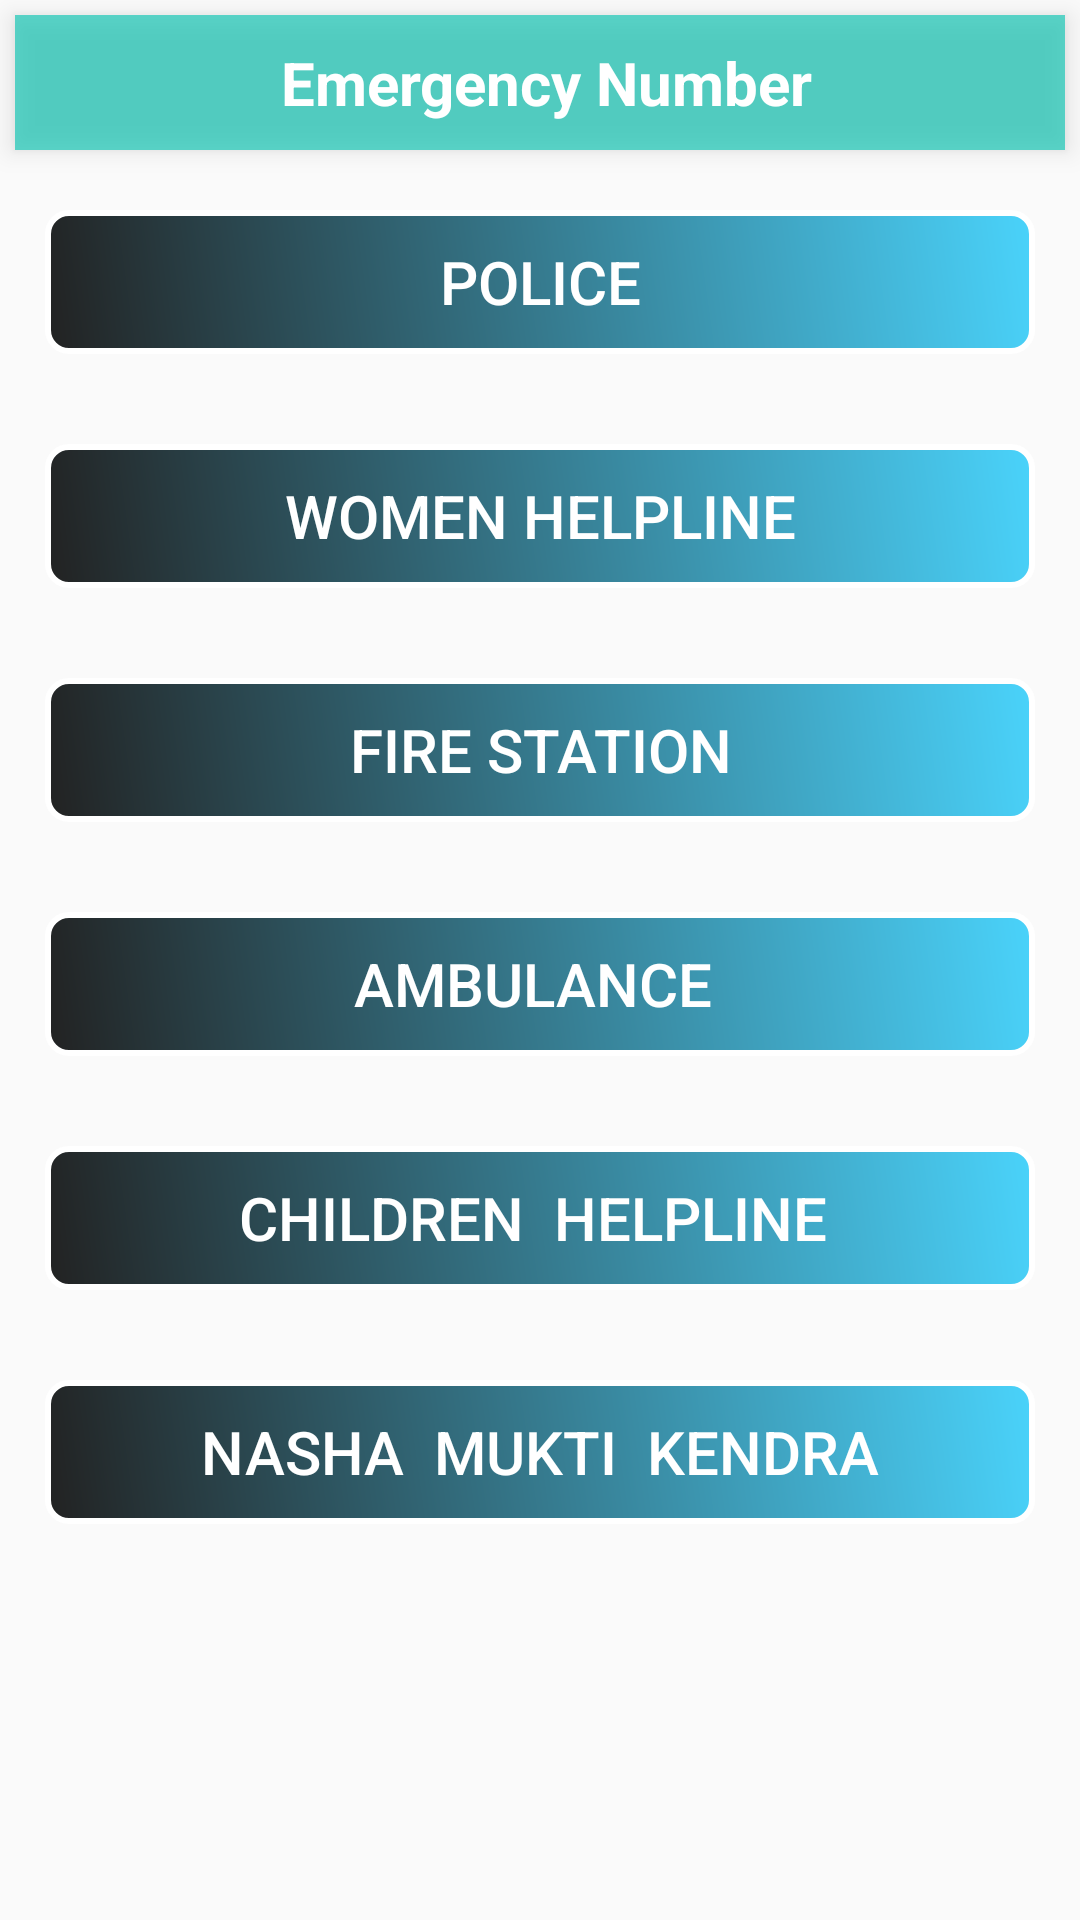

This screen was rendered from an Android layout file. Write that file and the resources it references.
<!-- AndroidManifest.xml: application theme AppTheme -->
<!-- res/layout/activity_help_line.xml -->
<?xml version="1.0" encoding="utf-8"?>
<ScrollView xmlns:android="http://schemas.android.com/apk/res/android"
    xmlns:app="http://schemas.android.com/apk/res-auto"
    xmlns:tools="http://schemas.android.com/tools"
    android:layout_width="match_parent"
    android:layout_height="match_parent"
    android:orientation="vertical"
    tools:context="com.lifeplaytrip.activity.HelpLineActivity">

    <LinearLayout
        android:layout_width="match_parent"
        android:layout_height="match_parent"
        android:orientation="vertical">

        <RelativeLayout
            android:id="@+id/account_sign"
            android:layout_width="match_parent"
            android:layout_height="45dp"
            android:layout_margin="5dp"
            android:background="#ad14c7b5"
            android:elevation="5dp">

            <TextView
                android:layout_width="wrap_content"
                android:layout_height="wrap_content"
                android:layout_centerInParent="true"
                android:layout_centerVertical="true"
                android:layout_marginLeft="5dp"
                android:paddingLeft="5dp"
                android:text="Emergency Number"
                android:textColor="@android:color/white"
                android:textSize="20sp"
                android:textStyle="bold" />

            <ImageView
                android:layout_width="wrap_content"
                android:layout_height="wrap_content"
                android:layout_alignParentRight="true"
                android:layout_centerVertical="true"
                android:layout_marginRight="10dp"
                android:padding="5dp" />
        </RelativeLayout>

        <Button
            android:id="@+id/police"
            android:layout_width="match_parent"
            android:layout_height="wrap_content"
            android:layout_margin="15dp"
            android:background="@drawable/button_border"
            android:text="Police"
            android:textColor="#ffffff"
            android:textSize="20sp" />

        <Button
            android:id="@+id/women"
            android:layout_width="match_parent"
            android:layout_height="wrap_content"
            android:layout_margin="15dp"
            android:background="@drawable/button_border"
            android:text="Women Helpline"
            android:textColor="#ffffff"
            android:textSize="20sp" />

        <Button
            android:id="@+id/fire"
            android:layout_width="match_parent"
            android:layout_height="wrap_content"
            android:layout_margin="15dp"
            android:background="@drawable/button_border"
            android:text="FIRE STATION"
            android:textColor="#ffffff"
            android:textSize="20sp" />

        <Button
            android:id="@+id/ambulance"
            android:layout_width="match_parent"
            android:layout_height="wrap_content"
            android:layout_margin="15dp"
            android:background="@drawable/button_border"
            android:text="AMBULANCE "
            android:textColor="#ffffff"
            android:textSize="20sp" />

        <Button
            android:id="@+id/children"
            android:layout_width="match_parent"
            android:layout_height="wrap_content"
            android:layout_margin="15dp"
            android:background="@drawable/button_border"
            android:text="Children  Helpline "
            android:textColor="#ffffff"
            android:textSize="20sp" />

        <Button
            android:id="@+id/nasha"
            android:layout_width="match_parent"
            android:layout_height="wrap_content"
            android:layout_margin="15dp"
            android:background="@drawable/button_border"
            android:text="Nasha  mukti  kendra"
            android:textColor="#ffffff"
            android:textSize="20sp" />
    </LinearLayout>

</ScrollView>
<!-- resources referenced by this layout -->
<resources>
  <!-- drawable button_border (drawable) -->
  <?xml version="1.0" encoding="utf-8"?>
  <shape xmlns:android="http://schemas.android.com/apk/res/android">
      <stroke
          android:width="2dp"
          android:color="#FFFFFF" />
      <gradient
          android:angle="225"
          android:endColor="#DD000000"
          android:startColor="#DD2ECCFA" />
      <corners
          android:bottomLeftRadius="7dp"
          android:bottomRightRadius="7dp"
          android:topLeftRadius="7dp"
          android:topRightRadius="7dp" />
  </shape>
  <style name="AppTheme" parent="Theme.AppCompat.Light.DarkActionBar">
          
          <item name="colorPrimary">@color/colorPrimary</item>
          <item name="colorPrimaryDark">@color/colorPrimaryDark</item>
          <item name="colorAccent">@color/colorAccent</item>
      </style>
  <color name="colorPrimary">#FF6AB36D</color>
  <color name="colorPrimaryDark">#303F9F</color>
  <color name="colorAccent">#FF4081</color>
</resources>
